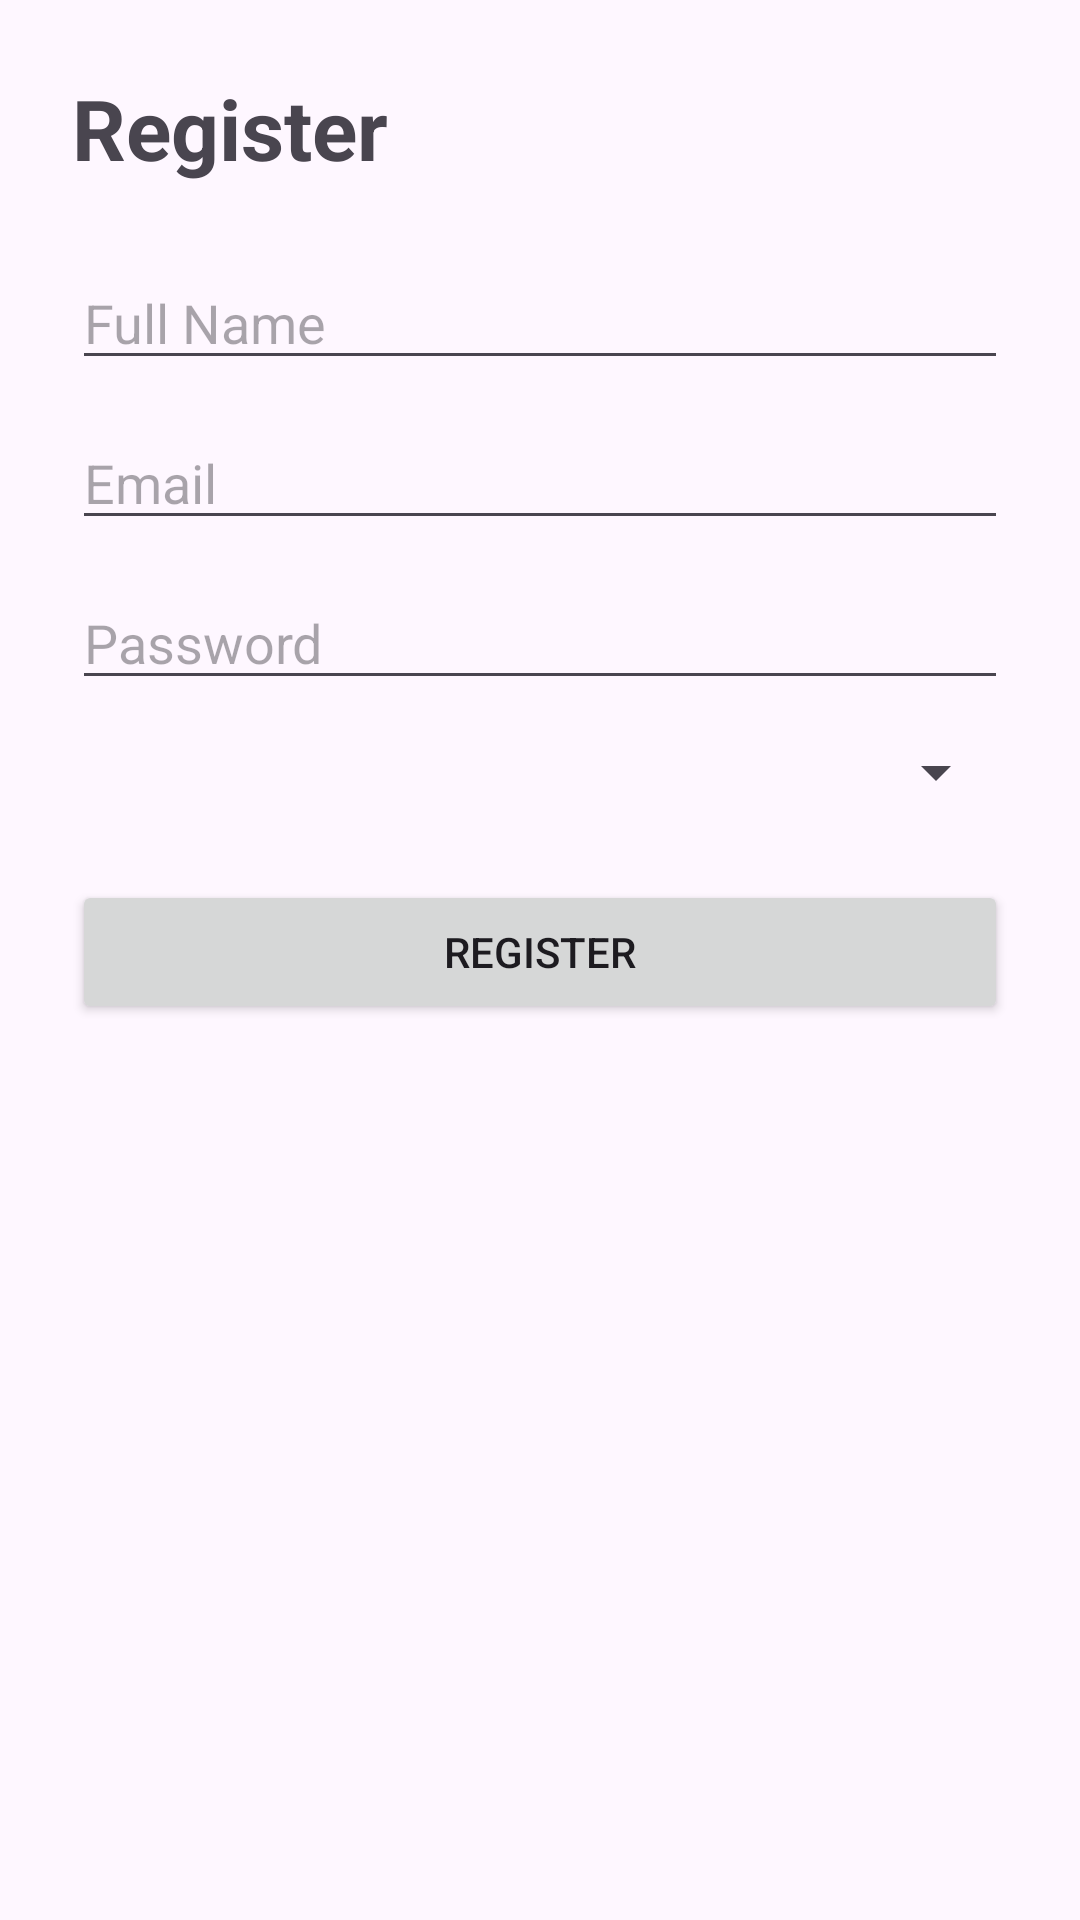

Produce the Android XML layout that renders to this screen, including the resource entries it uses.
<!-- AndroidManifest.xml: application theme Theme.Material3.DayNight.NoActionBar -->
<!-- res/layout/activity_register.xml -->
<?xml version="1.0" encoding="utf-8"?>
<ScrollView xmlns:android="http://schemas.android.com/apk/res/android"
    android:layout_width="match_parent"
    android:layout_height="match_parent">

    <LinearLayout
        android:layout_width="match_parent"
        android:layout_height="wrap_content"
        android:orientation="vertical"
        android:padding="24dp">

        <TextView
            android:layout_width="wrap_content"
            android:layout_height="wrap_content"
            android:text="Register"
            android:textSize="28sp"
            android:textStyle="bold"
            android:layout_marginBottom="24dp"/>

        <EditText
            android:id="@+id/etName"
            android:layout_width="match_parent"
            android:layout_height="wrap_content"
            android:hint="Full Name"/>

        <EditText
            android:id="@+id/etEmail"
            android:layout_width="match_parent"
            android:layout_height="wrap_content"
            android:hint="Email"
            android:inputType="textEmailAddress"
            android:layout_marginTop="12dp"/>

        <EditText
            android:id="@+id/etPassword"
            android:layout_width="match_parent"
            android:layout_height="wrap_content"
            android:hint="Password"
            android:inputType="textPassword"
            android:layout_marginTop="12dp"/>

        <Spinner
            android:id="@+id/spRole"
            android:layout_width="match_parent"
            android:layout_height="wrap_content"
            android:layout_marginTop="12dp"/>

        <Button
            android:id="@+id/btnRegister"
            android:layout_width="match_parent"
            android:layout_height="wrap_content"
            android:text="Register"
            android:layout_marginTop="24dp"/>

    </LinearLayout>

</ScrollView>
<!-- resources referenced by this layout -->
<resources>

</resources>
